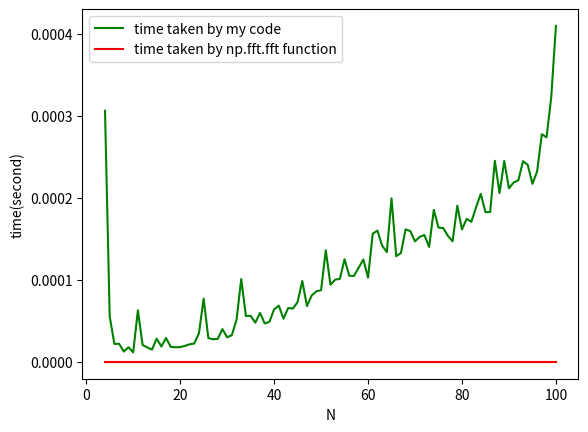

Reproduce this figure in Python.
# Comparison of time taken by the execution of self made code and numpy.fft.fft function for calculation of fourier transform
# Author : Koshvendra Singh
# Date   : 16/05/2020
# Email  : koshvendra1999@gmail.com

import numpy as np
import matplotlib.pyplot as plt
import time

# Defining a function to compute Fourier transform of N numbers
def DFT(x):
    x=np.asarray(x,dtype=float)
    N=x.shape[0]                   # gives no.of elements in input array
    n=np.arange(N)
    k=n.reshape((N,1))
    M=np.exp((-1j*2*np.pi*k*n)/N)
    return (1/np.sqrt(N))* np.dot(M,x)              # gives normalised DFT of input list x


my_time=[]                  # array for time taken by my code
np_time=[]                  # array for time taken by np.fft.fft function
n_arr=[]                    # its elements give no. of element in x each time

for i in range(97):
    x=np.random.random(i+4)
    
    start1_time=time.time()
    my_dft=DFT(x)           # calculate dft using my code
    end1_time=time.time()
    my_time.append(end1_time-start1_time)   # time during execution of my code

    start2_time=time.time()
    np_dft=np.fft.fft(x,norm="ortho")       # calculate dft by numpy function
    end2_time=time.time()
    np_time.append(end2_time-end2_time) # time during execution of np.fft.fft function

    n_arr.append(i+4)

plt.plot(n_arr,my_time,'g',label='time taken by my code')
plt.plot(n_arr,np_time,'r',label='time taken by np.fft.fft function')
plt.xlabel('N')
plt.ylabel('time(second)')
plt.legend()
plt.show()
    
